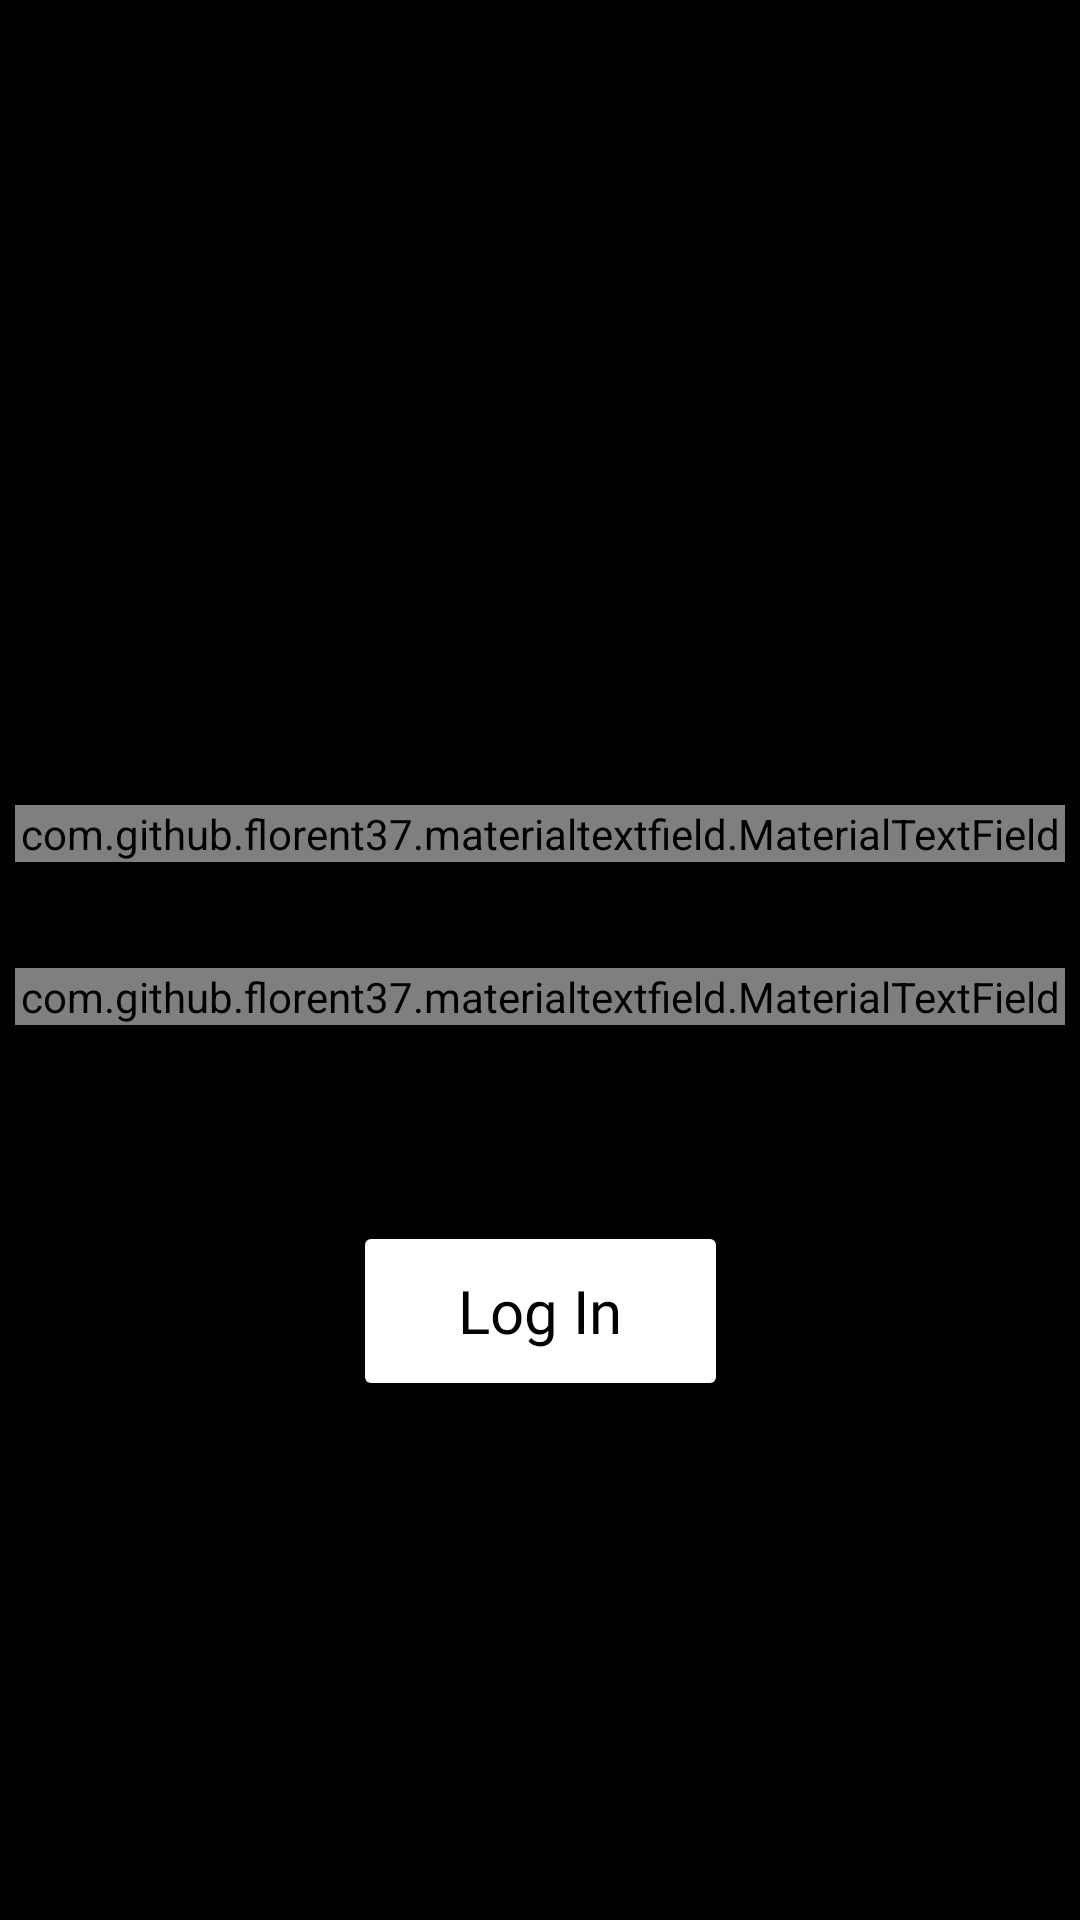

Here is an Android app screen rendered from its layout file. Give the layout XML and the strings, colors and styles it references.
<!-- AndroidManifest.xml: application theme Theme.SocialMediaIntegrationTSF5 -->
<!-- res/layout/activity_facebook__sign__in_.xml -->
<?xml version="1.0" encoding="utf-8"?>
<androidx.constraintlayout.widget.ConstraintLayout xmlns:android="http://schemas.android.com/apk/res/android"
    xmlns:app="http://schemas.android.com/apk/res-auto"
    xmlns:tools="http://schemas.android.com/tools"
    android:layout_width="match_parent"
    android:layout_height="match_parent"
    tools:context=".FacebookSignInActivity"
    android:background="#000000">

    <ImageView
        android:id="@+id/fIcon"
        android:layout_width="100dp"
        android:layout_height="100dp"
        android:src="@drawable/facebook"
        app:layout_constraintBottom_toBottomOf="parent"
        app:layout_constraintEnd_toEndOf="parent"
        app:layout_constraintHorizontal_bias="0.498"
        app:layout_constraintStart_toStartOf="parent"
        app:layout_constraintTop_toTopOf="parent"
        app:layout_constraintVertical_bias="0.257" />

    <com.github.florent37.materialtextfield.MaterialTextField
        android:id="@+id/fUsernameField"
        android:layout_width="350dp"
        android:layout_height="wrap_content"
        app:layout_constraintBottom_toBottomOf="parent"
        app:layout_constraintEnd_toEndOf="parent"
        app:layout_constraintHorizontal_bias="0.491"
        app:layout_constraintStart_toStartOf="parent"
        app:layout_constraintTop_toBottomOf="@id/fIcon"
        app:layout_constraintVertical_bias="0.078"
        app:mtf_image="@drawable/idcard"
        app:mtf_labelColor="#ffffff">

        <EditText
            android:layout_width="match_parent"
            android:layout_height="wrap_content"
            android:hint="Username"
            android:textColor="#000000"
            android:textSize="20sp" />


    </com.github.florent37.materialtextfield.MaterialTextField>

    <com.github.florent37.materialtextfield.MaterialTextField
        android:id="@+id/fPasswordField"
        android:layout_width="350dp"
        android:layout_height="wrap_content"
        app:layout_constraintBottom_toBottomOf="parent"
        app:layout_constraintEnd_toEndOf="parent"
        app:layout_constraintHorizontal_bias="0.491"
        app:layout_constraintStart_toStartOf="parent"
        app:layout_constraintTop_toBottomOf="@id/fUsernameField"
        app:layout_constraintVertical_bias="0.106"
        app:mtf_image="@drawable/padlock"
        app:mtf_labelColor="#ffffff">

        <EditText
            android:layout_width="match_parent"
            android:layout_height="wrap_content"
            android:hint="Password"
            android:textColor="#000000"
            android:textSize="20sp"
            android:inputType="textPassword"/>

    </com.github.florent37.materialtextfield.MaterialTextField>

    <Button
        android:id="@+id/fLogInBtn"
        android:layout_width="125dp"
        android:layout_height="60dp"
        android:backgroundTint="@color/white"
        android:fontFamily="@font/lemonte_buster"
        android:padding="1dp"
        android:text="Log In"
        android:textAllCaps="false"
        android:textColor="#000000"
        android:textSize="20sp"
        app:layout_constraintBottom_toBottomOf="parent"
        app:layout_constraintEnd_toEndOf="parent"
        app:layout_constraintStart_toStartOf="parent"
        app:layout_constraintTop_toBottomOf="@id/fPasswordField"
        app:layout_constraintVertical_bias="0.274" />

</androidx.constraintlayout.widget.ConstraintLayout>
<!-- resources referenced by this layout -->
<resources>
  <style name="Theme.SocialMediaIntegrationTSF5" parent="Theme.MaterialComponents.DayNight.DarkActionBar">
          
          <item name="colorPrimary">@color/purple_500</item>
          <item name="colorPrimaryVariant">@color/purple_700</item>
          <item name="colorOnPrimary">@color/white</item>
          
          <item name="colorSecondary">@color/teal_200</item>
          <item name="colorSecondaryVariant">@color/teal_700</item>
          <item name="colorOnSecondary">@color/black</item>
          
          <item name="android:statusBarColor" tools:targetApi="l">?attr/colorPrimaryVariant</item>
          
      </style>
  <!-- not gathered from this repository: default colours our renderer supplied (Android Studio template values) -->
  <color name="purple_500">#FF6200EE</color>
  <color name="purple_700">#FF3700B3</color>
  <color name="teal_200">#FF03DAC5</color>
  <color name="teal_700">#FF018786</color>
  <color name="black">#FF000000</color>
  <color name="white">#FFFFFFFF</color>
</resources>
